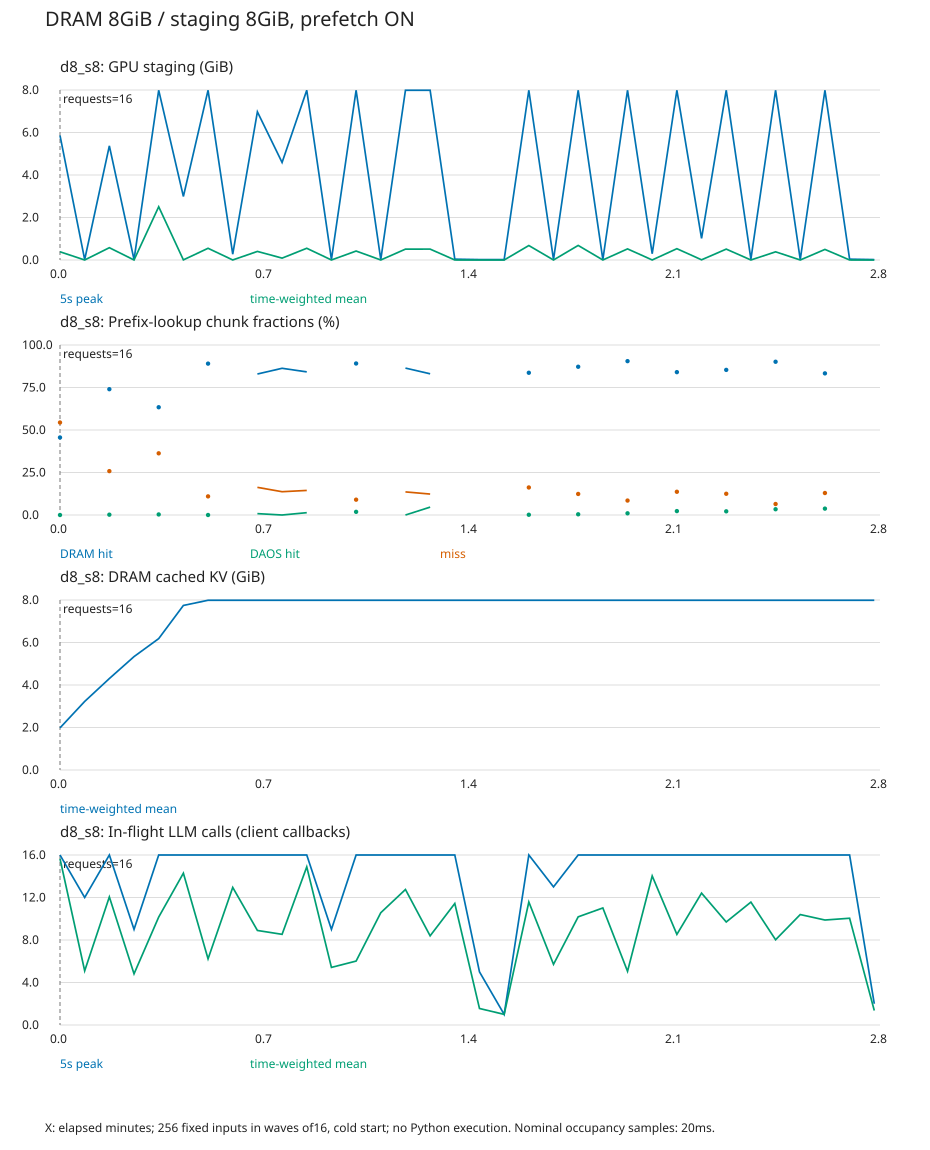

Values plotted in this chart, from the file beside it:
t_seconds, duration_seconds, peak_staging_gib, mean_staging_gib, peak_ready_gib, mean_cpu_gib, lookup_chunks, dram_chunks, daos_chunks, miss_chunks, cpu_staged_requests, cpu_unstaged_requests, peak_llm_calls, mean_llm_calls
0, 5, 5.859, 0.3867, 5.254, 1.982, 590, 269, 0, 321, 10, 0, 16, 15.65
5, 5, 0.01953, 0.0004577, 0.0, 3.226, 0, 0, 0, 0, 0, 0, 12, 5.098
10, 5, 5.371, 0.5789, 5.371, 4.304, 527, 390, 1, 136, 16, 0, 16, 12.05
15, 5, 0.01953, 0.0004891, 0.0, 5.336, 0, 0, 0, 0, 0, 0, 9, 4.815
20, 5, 7.988, 2.506, 7.129, 6.184, 926, 587, 3, 336, 16, 0, 16, 10.16
25, 5, 2.988, 0.005721, 2.891, 7.743, 0, 0, 0, 0, 0, 0, 16, 14.29
30, 5, 7.988, 0.5513, 7.988, 7.988, 840, 748, 0, 92, 10, 6, 16, 6.225
35, 5, 0.2734, 0.001737, 0.0, 7.988, 0, 0, 0, 0, 0, 0, 16, 12.95
40, 5, 6.973, 0.4038, 6.973, 7.988, 498, 413, 4, 81, 16, 0, 16, 8.898
45, 5, 4.59, 0.0886, 4.473, 7.988, 343, 296, 0, 47, 5, 0, 16, 8.534
50, 5, 7.988, 0.5518, 7.754, 7.988, 512, 431, 7, 74, 6, 5, 16, 14.88
55, 5, 0.01953, 0.0005413, 0.0, 7.988, 0, 0, 0, 0, 0, 0, 9, 5.421
60, 5, 7.988, 0.4216, 7.461, 7.988, 754, 672, 14, 68, 12, 4, 16, 6.016
65, 5, 0.01953, 0.0008896, 0.0, 7.988, 0, 0, 0, 0, 0, 0, 16, 10.57
70, 5, 7.988, 0.5113, 7.168, 7.988, 677, 585, 0, 92, 15, 1, 16, 12.75
75, 5, 7.988, 0.5127, 7.949, 7.988, 625, 519, 29, 77, 13, 3, 16, 8.392
80, 5, 0.03906, 0.0009765, 0.0, 7.988, 0, 0, 0, 0, 0, 0, 16, 11.44
85, 5, 0.01953, 0.00014, 0.0, 7.988, 0, 0, 0, 0, 0, 0, 5, 1.554
90, 5, 0.01953, 0.0001115, 0.0, 7.988, 0, 0, 0, 0, 0, 0, 1, 1.0
95, 5, 7.988, 0.681, 7.656, 7.988, 704, 589, 1, 114, 13, 3, 16, 11.58
100, 5, 0.01953, 0.0005357, 0.0, 7.988, 0, 0, 0, 0, 0, 0, 13, 5.711
105, 5, 7.988, 0.6859, 7.598, 7.988, 969, 845, 4, 120, 7, 9, 16, 10.18
110, 5, 0.01953, 0.000723, 0.0, 7.988, 0, 0, 0, 0, 0, 0, 16, 11.02
115, 5, 7.988, 0.523, 7.676, 7.988, 906, 820, 9, 77, 10, 6, 16, 5.054
120, 5, 0.293, 0.001434, 0.0, 7.988, 0, 0, 0, 0, 0, 0, 16, 14.03
125, 5, 7.988, 0.5323, 7.891, 7.988, 783, 658, 18, 107, 12, 4, 16, 8.529
130, 5, 1.016, 0.009043, 0.0, 7.988, 0, 0, 0, 0, 0, 0, 16, 12.41
135, 5, 7.988, 0.5125, 7.93, 7.988, 881, 752, 19, 110, 10, 6, 16, 9.696
140, 5, 0.03906, 0.0007736, 0.0, 7.988, 0, 0, 0, 0, 0, 0, 16, 11.57
145, 5, 7.988, 0.3845, 7.734, 7.988, 944, 851, 32, 61, 12, 4, 16, 8.022
150, 5, 0.01953, 0.0006609, 0.0, 7.988, 0, 0, 0, 0, 0, 0, 16, 10.4
155, 5, 7.988, 0.4978, 7.91, 7.988, 719, 599, 27, 93, 10, 6, 16, 9.88
160, 5, 0.03906, 0.000813, 0.0, 7.988, 0, 0, 0, 0, 0, 0, 16, 10.05
165, 1.159, 0.01953, 0.000156, 0.0, 7.988, 0, 0, 0, 0, 0, 0, 2, 1.362
